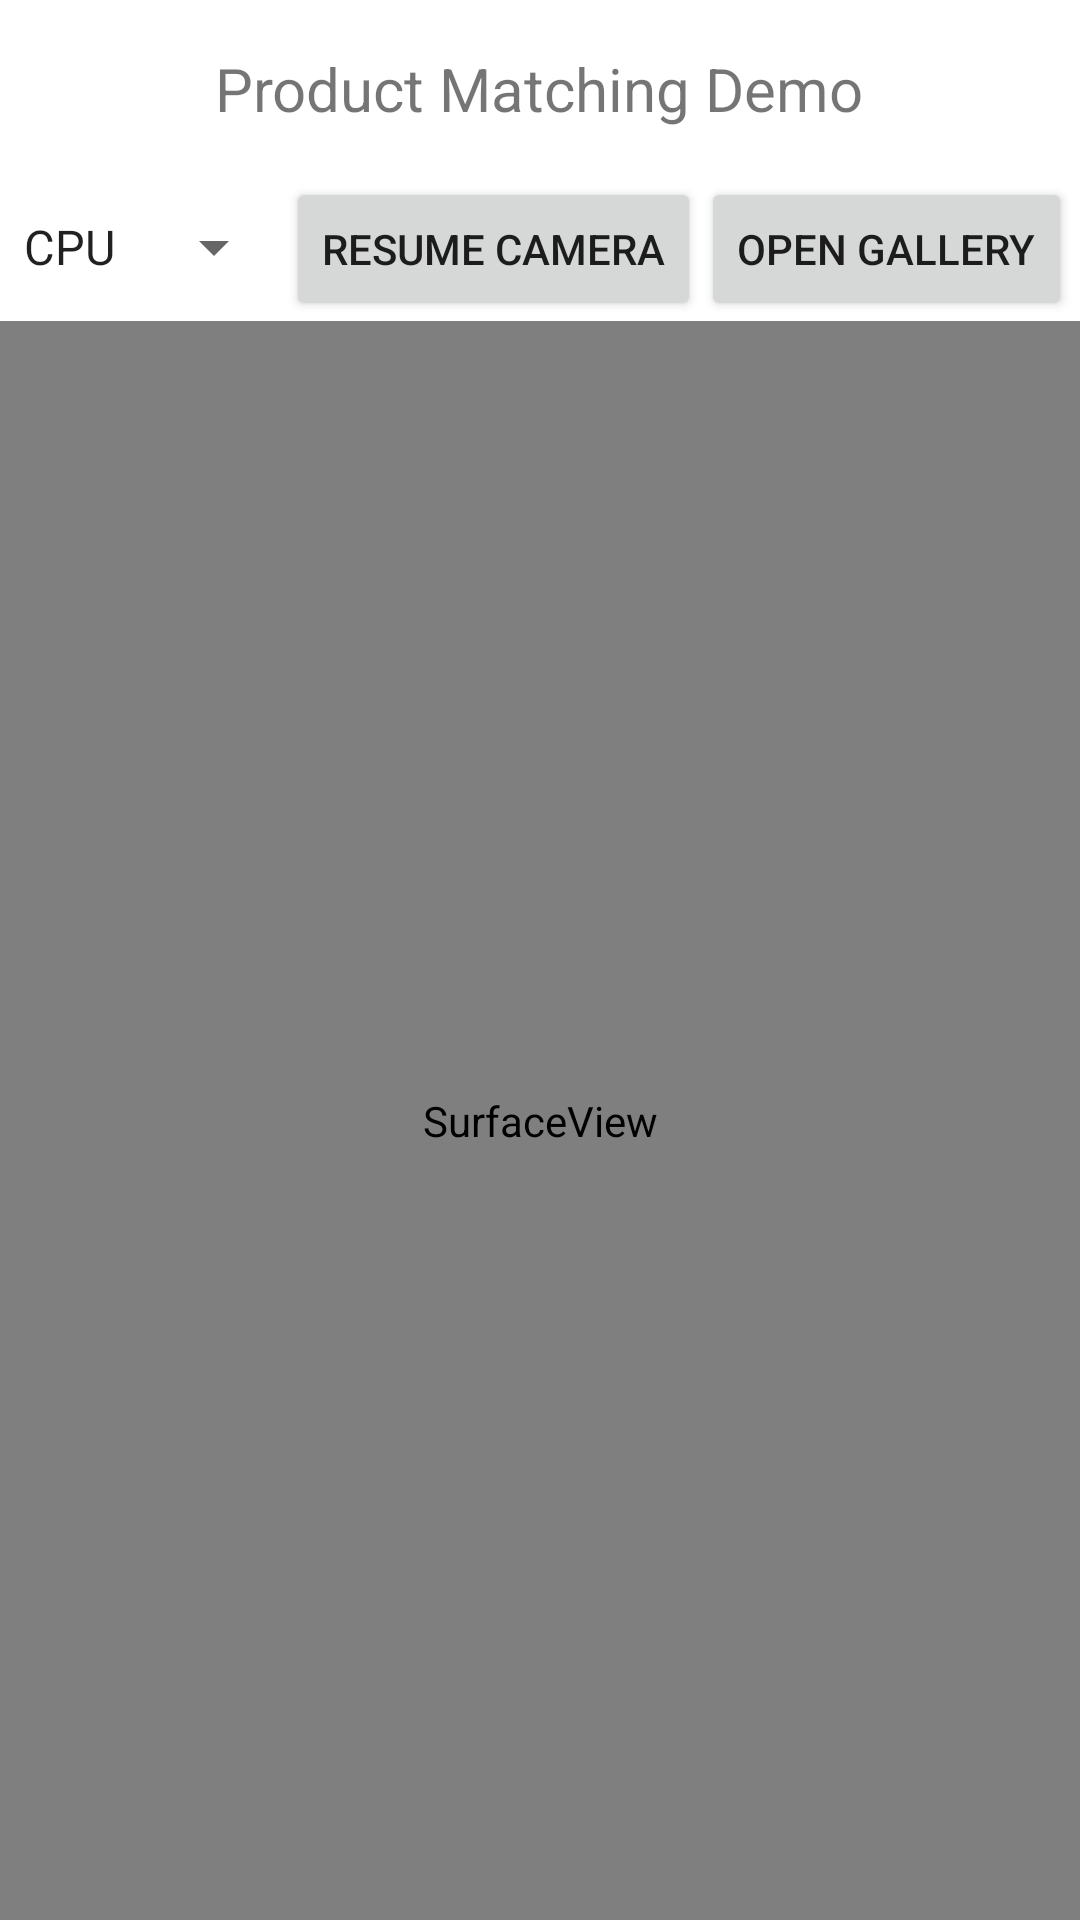

This screen was rendered from an Android layout file. Write that file and the resources it references.
<!-- AndroidManifest.xml: fallback theme Theme.MaterialComponents.DayNight.NoActionBar -->
<!-- res/layout/main.xml -->
<?xml version="1.0" encoding="utf-8"?>
<LinearLayout xmlns:android="http://schemas.android.com/apk/res/android"
              android:orientation="vertical"
              android:layout_width="fill_parent"
              android:layout_height="fill_parent">
    <TextView
        android:id="@+id/titleTextView"
        android:layout_width="wrap_content"
        android:layout_height="wrap_content"
        android:text="Product Matching Demo"
        android:textSize="20sp"
        android:layout_gravity="center"
        android:padding="16dp" />
    <LinearLayout
        android:orientation="horizontal"
        android:layout_width="fill_parent"
        android:layout_height="wrap_content">


    </LinearLayout>

    <LinearLayout
        android:orientation="horizontal"
        android:layout_width="fill_parent"
        android:layout_height="wrap_content">


    <Spinner
        android:id="@+id/spinnerCPUGPU"
        android:layout_width="wrap_content"
        android:layout_height="wrap_content"
        android:drawSelectorOnTop="true"
        android:entries="@array/cpugpu_array" />
    <Button
    android:layout_width="wrap_content"
    android:layout_height="wrap_content"
    android:onClick="resumeCamera"
    android:text="Resume Camera"/>
    <Button
    android:id="@+id/btn_gallery"
    android:layout_width="wrap_content"
    android:layout_height="wrap_content"
    android:text="Open Gallery"
    android:onClick="openGallery"/>

    </LinearLayout>

    <SurfaceView
        android:id="@+id/cameraview"
        android:layout_width="fill_parent"
        android:layout_height="fill_parent" />
    <com.tencent.yolov8ncnn.ZoomableImageView
    android:id="@+id/myImageView"
    android:layout_width="wrap_content"
    android:layout_height="wrap_content" 
    android:visibility="gone" />

</LinearLayout>
<!-- resources referenced by this layout -->
<resources>
  <string-array name="cpugpu_array">
          <item>CPU</item>
          <item>GPU</item>
      </string-array>
</resources>
